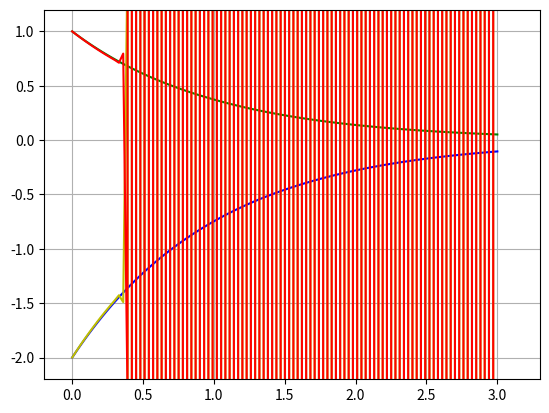

This figure's Python source:
import numpy as np
from math import *
import matplotlib.pyplot as plt

u0, v0 = -2, 1
def F(u, v, t):
    return 998*u + 1998*v

def G(u, v, t):
    return -999*u - 1999*v




def EulerNeYav(a, b):
    N = 100
    u = [u0]
    v = [v0]
    t = np.linspace(a, b, N + 1)
    h = t[1] - t[0]
    for i in range(0, N):
        u.append((1999*u[i]*h+u[i]+1998*v[i]*h)/(1000*h*h+1001*h+1))
        v.append((-999*u[i]*h+v[i]-998*v[i]*h)/(1000*h*h+1001*h+1))
    return [u, v, t]


def EulerYav(F, G, a, b):
    N = 100
    u = [u0]
    v = [v0]
    t = np.linspace(a, b, N + 1)
    h = t[1] - t[0]
    for i in range(0, N):
        u.append(u[i]+h*F(u[i], v[i], t[i]))
        v.append(v[i]+h*G(u[i], v[i], t[i]))
    return [u, v, t]


res = EulerNeYav(0, 3)
ans = EulerYav(F, G, 0, 3)
plt.plot(res[2], res[0], color='b')
plt.plot(res[2], res[1], color='g')
plt.plot(ans[2], ans[0], color='y')
plt.plot(ans[2], ans[1], color='r')
plt.axis([-0.2, 3.3, -2.2, 1.2])
plt.plot()
plt.grid()
plt.show()



